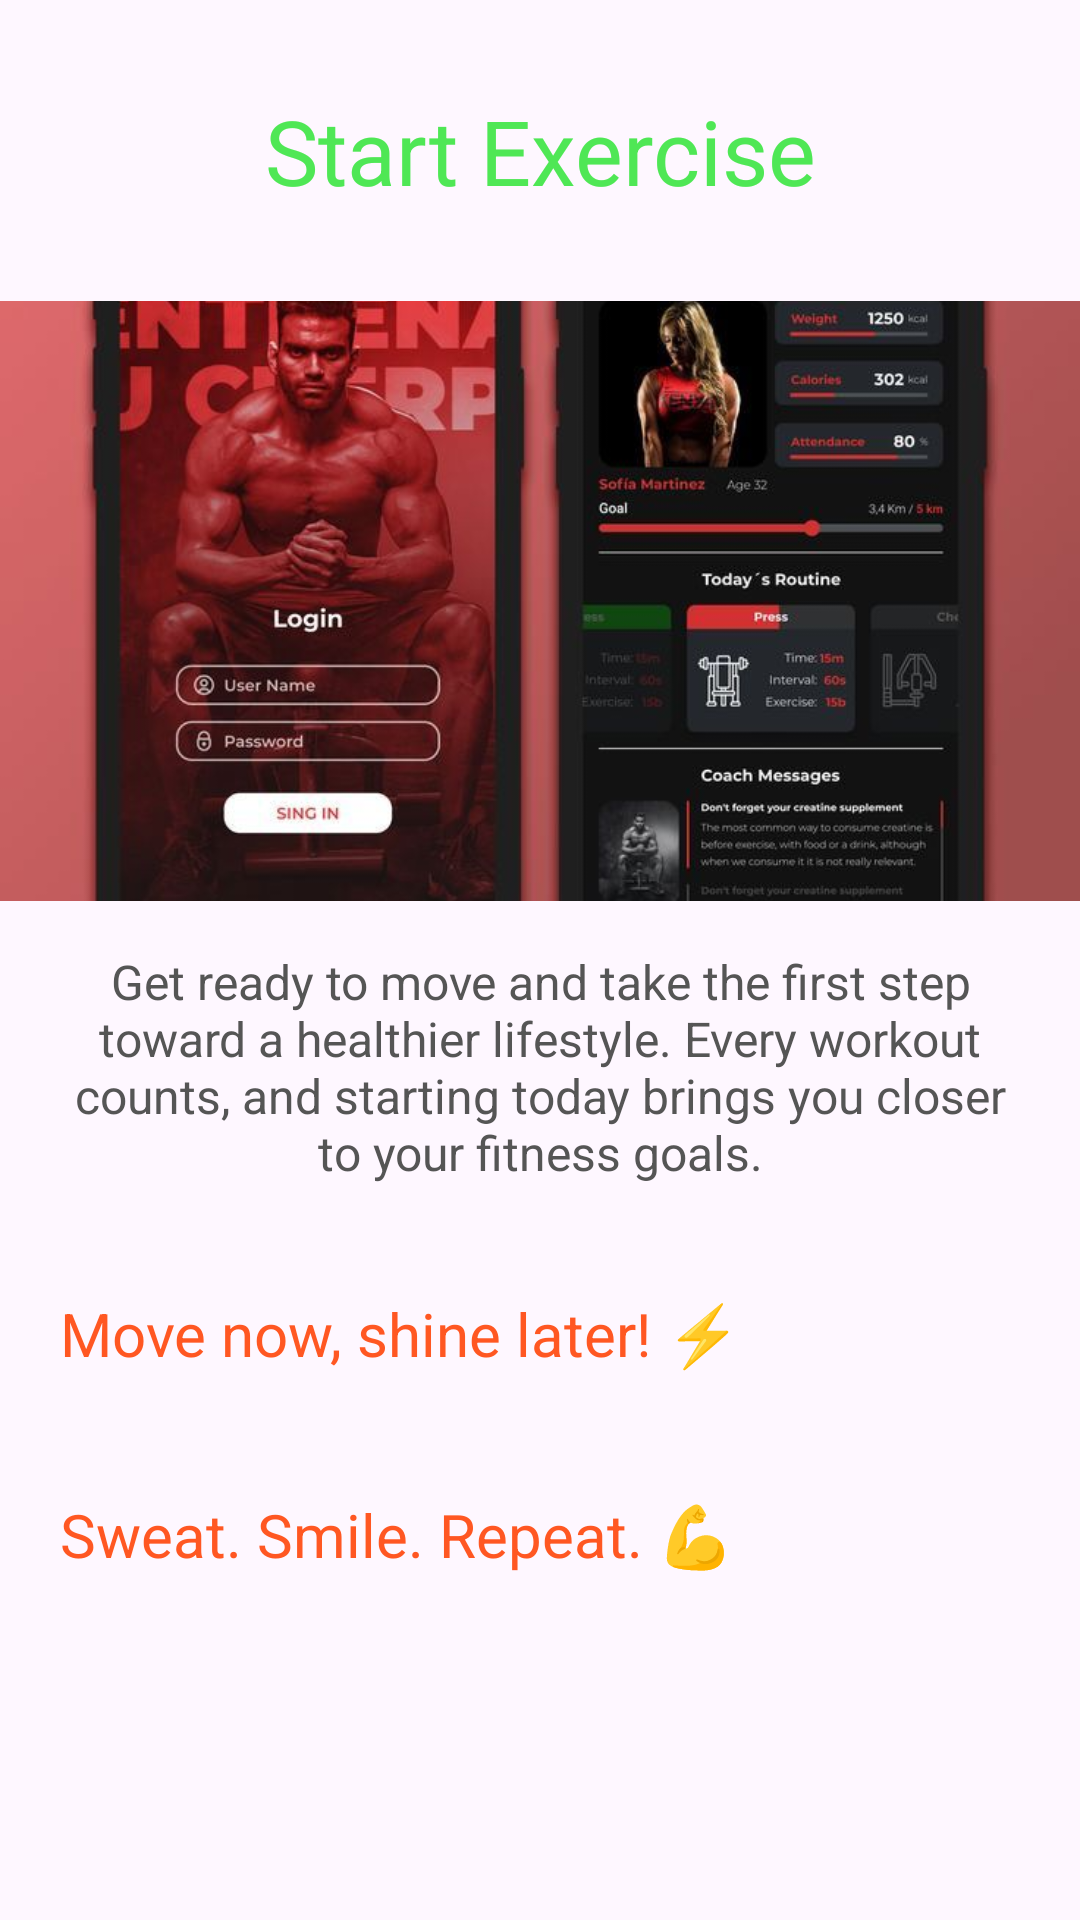

Reconstruct the res/layout file that produces this screen, plus the resources it refers to.
<!-- AndroidManifest.xml: application theme Theme.Simba_WellnesApp -->
<!-- res/layout/activity_start_exercise.xml -->
<?xml version="1.0" encoding="utf-8"?>
<LinearLayout
    xmlns:android="http://schemas.android.com/apk/res/android"
    xmlns:app="http://schemas.android.com/apk/res-auto"
    xmlns:tools="http://schemas.android.com/tools"
    android:id="@+id/main"
    android:orientation="vertical"
    android:layout_width="match_parent"
    android:layout_height="match_parent"
    tools:context=".StartExercise">

    <TextView
        android:layout_width="match_parent"
        android:layout_height="wrap_content"
        android:text="Start Exercise"
        android:textColor="#4FE755"
        android:textSize="30sp"
        android:layout_margin="30dp"
        android:textAlignment="center"
        />

    <ImageView
        android:layout_width="wrap_content"
        android:layout_height="200dp"
        android:src="@drawable/image13"
        android:scaleType="centerCrop"
        />

    <TextView
        android:layout_width="match_parent"
        android:layout_height="wrap_content"
        android:text="Get ready to move and take the first step toward a healthier lifestyle. Every workout counts, and starting today brings you closer to your fitness goals."
        android:textSize="16sp"
        android:layout_margin="16dp"
        android:textAlignment="center"
        android:textColor="#555555"
        />

    <TextView
        android:layout_width="match_parent"
        android:layout_height="wrap_content"
        android:text="Move now, shine later! ⚡"
        android:textSize="20sp"
        android:layout_margin="20dp"
        android:textColor="#FF5722"
        />

    <TextView
        android:layout_width="match_parent"
        android:layout_height="wrap_content"
        android:text="Sweat. Smile. Repeat. 💪"

        android:textSize="20sp"
        android:layout_margin="20dp"
        android:textColor="#FF5722"
        />




</LinearLayout>
<!-- resources referenced by this layout -->
<resources>
  <!-- drawable image13: jpg bitmap (drawable, 56854 bytes) -->
  <style name="Theme.Simba_WellnesApp" parent="Base.Theme.Simba_WellnesApp" />
  <style name="Base.Theme.Simba_WellnesApp" parent="Theme.Material3.DayNight.NoActionBar">
          
          
      </style>
</resources>
